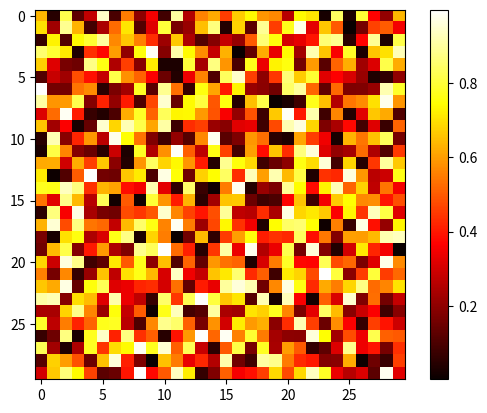

Recreate this plot in Python.
%matplotlib inline

import numpy as np
import matplotlib.pyplot as plt

image = np.random.rand(30, 30)
plt.imshow(image, cmap=plt.cm.hot)
plt.colorbar()
plt.show()